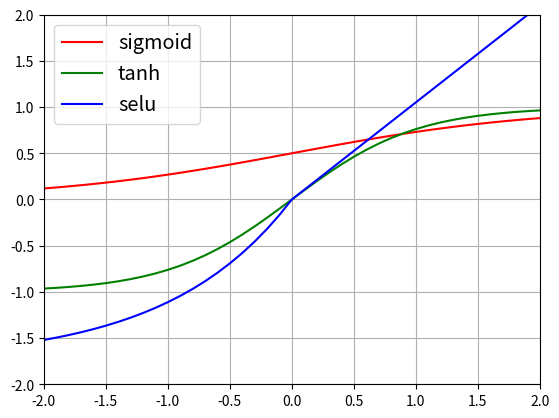

This chart was generated by the following Python code:
'''
激活函数
'''


def sigmoid(x):
    '''
    sigmoid 激活函数
    设 y = sigmoid(x)
    则 dy/dx = y(1-y)
    '''
    from math import exp
    return 1 / (1 + exp(-x))


def step(x):
    '''
    0,1 阶跃激活函数
    '''
    return 1 if x > 0 else 0


def linear(x):
    '''
    线性激活
    啥也没干
    '''
    return x


def tanh(x):
    '''
    双曲正切激活函数
    设 y = tanh(x)
    则 dy/dx = (1+y)(1-y) = 1-y^2
    '''
    from math import tanh
    return tanh(x)


def relu(x):
    return 0 if x < 0 else x


def elu(x, alpha=1.6732632423543772848170429916717):
    from math import exp
    return x if x > 0 else alpha * (exp(x) - 1)


def selu(x):
    _scale = 1.0507009873554804934193349852946
    _alpha = 1.6732632423543772848170429916717
    return _scale * elu(x, _alpha)


def plot(colors, functions):
    import matplotlib.pyplot as plt
    import numpy as np

    m = len(functions)
    x = np.arange(-5, 5, 0.1)

    for i in range(m):
        func = globals().get(functions[i])  #由字符串函数名获取函数
        curve = [func(j) for j in x]
        plt.plot(x, curve, color=colors[i], linestyle='-', label=functions[i])
        plt.legend(loc='upper left',fontsize='x-large')
        plt.ylim(-2,2)
        plt.xlim(-2,2)
    plt.grid()
    plt.show()


if __name__ == "__main__":
    colors = ['r', 'g', 'b','selu']
    functions = ['sigmoid', 'tanh', 'selu']
    plot(colors, functions)